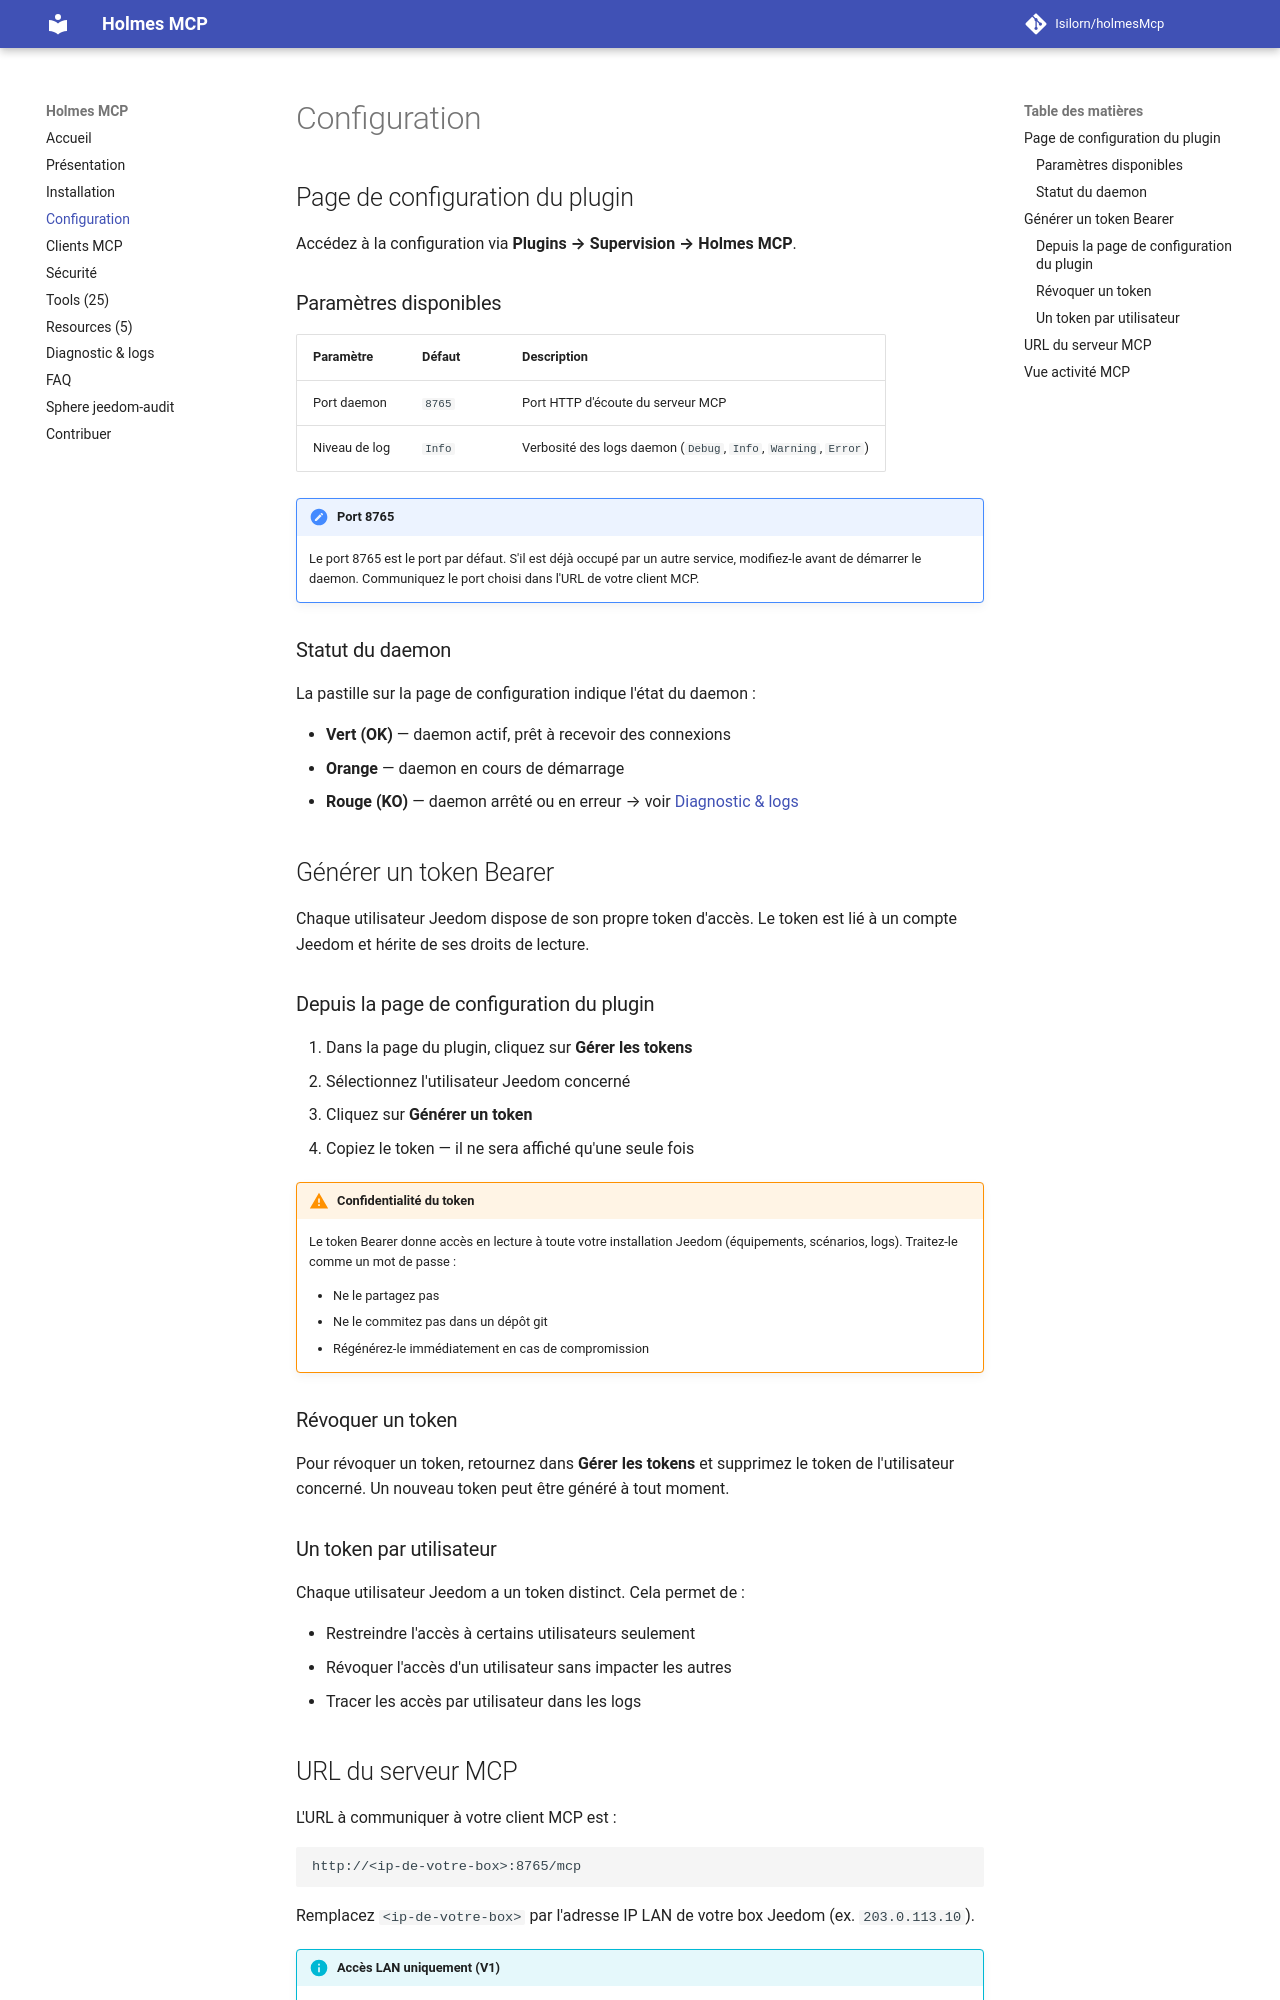

repository: Isilorn/holmesMcp · page: configuration/index.html · generator: mkdocs

# Configuration

## Page de configuration du plugin

Accédez à la configuration via **Plugins → Supervision → Holmes MCP**.

### Paramètres disponibles

| Paramètre | Défaut | Description |
| --- | --- | --- |
| Port daemon | `8765` | Port HTTP d'écoute du serveur MCP |
| Niveau de log | `Info` | Verbosité des logs daemon (`Debug`, `Info`, `Warning`, `Error`) |

!!! note "Port 8765"
    Le port 8765 est le port par défaut. S'il est déjà occupé par un autre service, modifiez-le avant de démarrer le daemon. Communiquez le port choisi dans l'URL de votre client MCP.

### Statut du daemon

La pastille sur la page de configuration indique l'état du daemon :

- **Vert (OK)** — daemon actif, prêt à recevoir des connexions
- **Orange** — daemon en cours de démarrage
- **Rouge (KO)** — daemon arrêté ou en erreur → voir [Diagnostic & logs](diagnostic.md)

## Générer un token Bearer

Chaque utilisateur Jeedom dispose de son propre token d'accès. Le token est lié à un compte Jeedom et hérite de ses droits de lecture.

### Depuis la page de configuration du plugin

1. Dans la page du plugin, cliquez sur **Gérer les tokens**
2. Sélectionnez l'utilisateur Jeedom concerné
3. Cliquez sur **Générer un token**
4. Copiez le token — il ne sera affiché qu'une seule fois

!!! warning "Confidentialité du token"
    Le token Bearer donne accès en lecture à toute votre installation Jeedom (équipements, scénarios, logs). Traitez-le comme un mot de passe :

    - Ne le partagez pas
    - Ne le commitez pas dans un dépôt git
    - Régénérez-le immédiatement en cas de compromission

### Révoquer un token

Pour révoquer un token, retournez dans **Gérer les tokens** et supprimez le token de l'utilisateur concerné. Un nouveau token peut être généré à tout moment.

### Un token par utilisateur

Chaque utilisateur Jeedom a un token distinct. Cela permet de :

- Restreindre l'accès à certains utilisateurs seulement
- Révoquer l'accès d'un utilisateur sans impacter les autres
- Tracer les accès par utilisateur dans les logs
